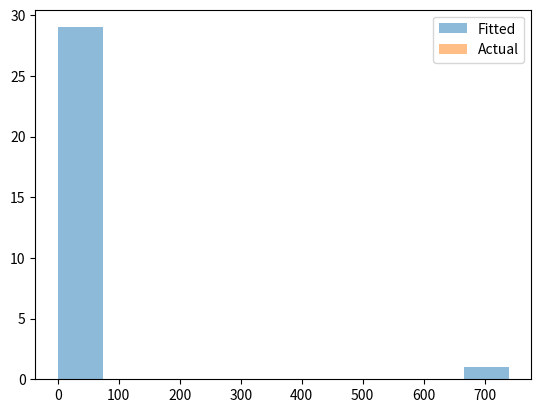

Write the Python code that produced this figure.
import scipy
import scipy.stats
import matplotlib
import matplotlib.pyplot as plt

class Distribution(object):
    
    def __init__(self,dist_names_list = []):
        self.dist_names = ['norm','lognorm','expon']
        self.dist_results = []
        self.params = {}
        
        self.DistributionName = ""
        self.PValue = 0
        self.Param = None
        
        self.isFitted = False
        
        
    def Fit(self, y):
        self.dist_results = []
        self.params = {}
        for dist_name in self.dist_names:
            dist = getattr(scipy.stats, dist_name)
            param = dist.fit(y)
            
            self.params[dist_name] = param
            #Applying the Kolmogorov-Smirnov test
            D, p = scipy.stats.kstest(y, dist_name, args=param);
            self.dist_results.append((dist_name,p))
        #select the best fitted distribution
        sel_dist,p = (max(self.dist_results,key=lambda item:item[1]))
        #store the name of the best fit and its p value
        self.DistributionName = sel_dist
        self.PValue = p
        
        self.isFitted = True
        return self.DistributionName,self.PValue
    
    def Random(self, n = 1):
        if self.isFitted:
            dist_name = self.DistributionName
            param = self.params[dist_name]
            #initiate the scipy distribution
            dist = getattr(scipy.stats, dist_name)
            return dist.rvs(*param[:-2], loc=param[-2], scale=param[-1], size=n)
        else:
            raise ValueError('Must first run the Fit method.')
            
    def Plot(self,y):
        x = self.Random(n=len(y))
        plt.hist(x, alpha=0.5, label='Fitted')
        plt.hist(y, alpha=0.5, label='Actual')
        plt.legend(loc='upper right')
        plt.savefig("distrib.pdf")


from scipy.stats import expon

data = [0.11, 0.1, 0.1, 0.1, 0.11, 0.1, 0.11, 0.11, 0.1, 0.1, 0.1, 0.11, 0.11, 0.1, 0.11, 0.1, 0.11, 0.1, 0.1, 0.1, 0.1, 0.1, 0.11, 0.1, 0.1, 0.1, 0.1, 0.11, 0.1, 0.1]
dst = Distribution()
f = open("Kolmogorov_Smirnov_test.txt", "a")
print(dst.Fit(data))
f.write(str(dst.Fit(data)))
dst.Plot(data)
f.close()
